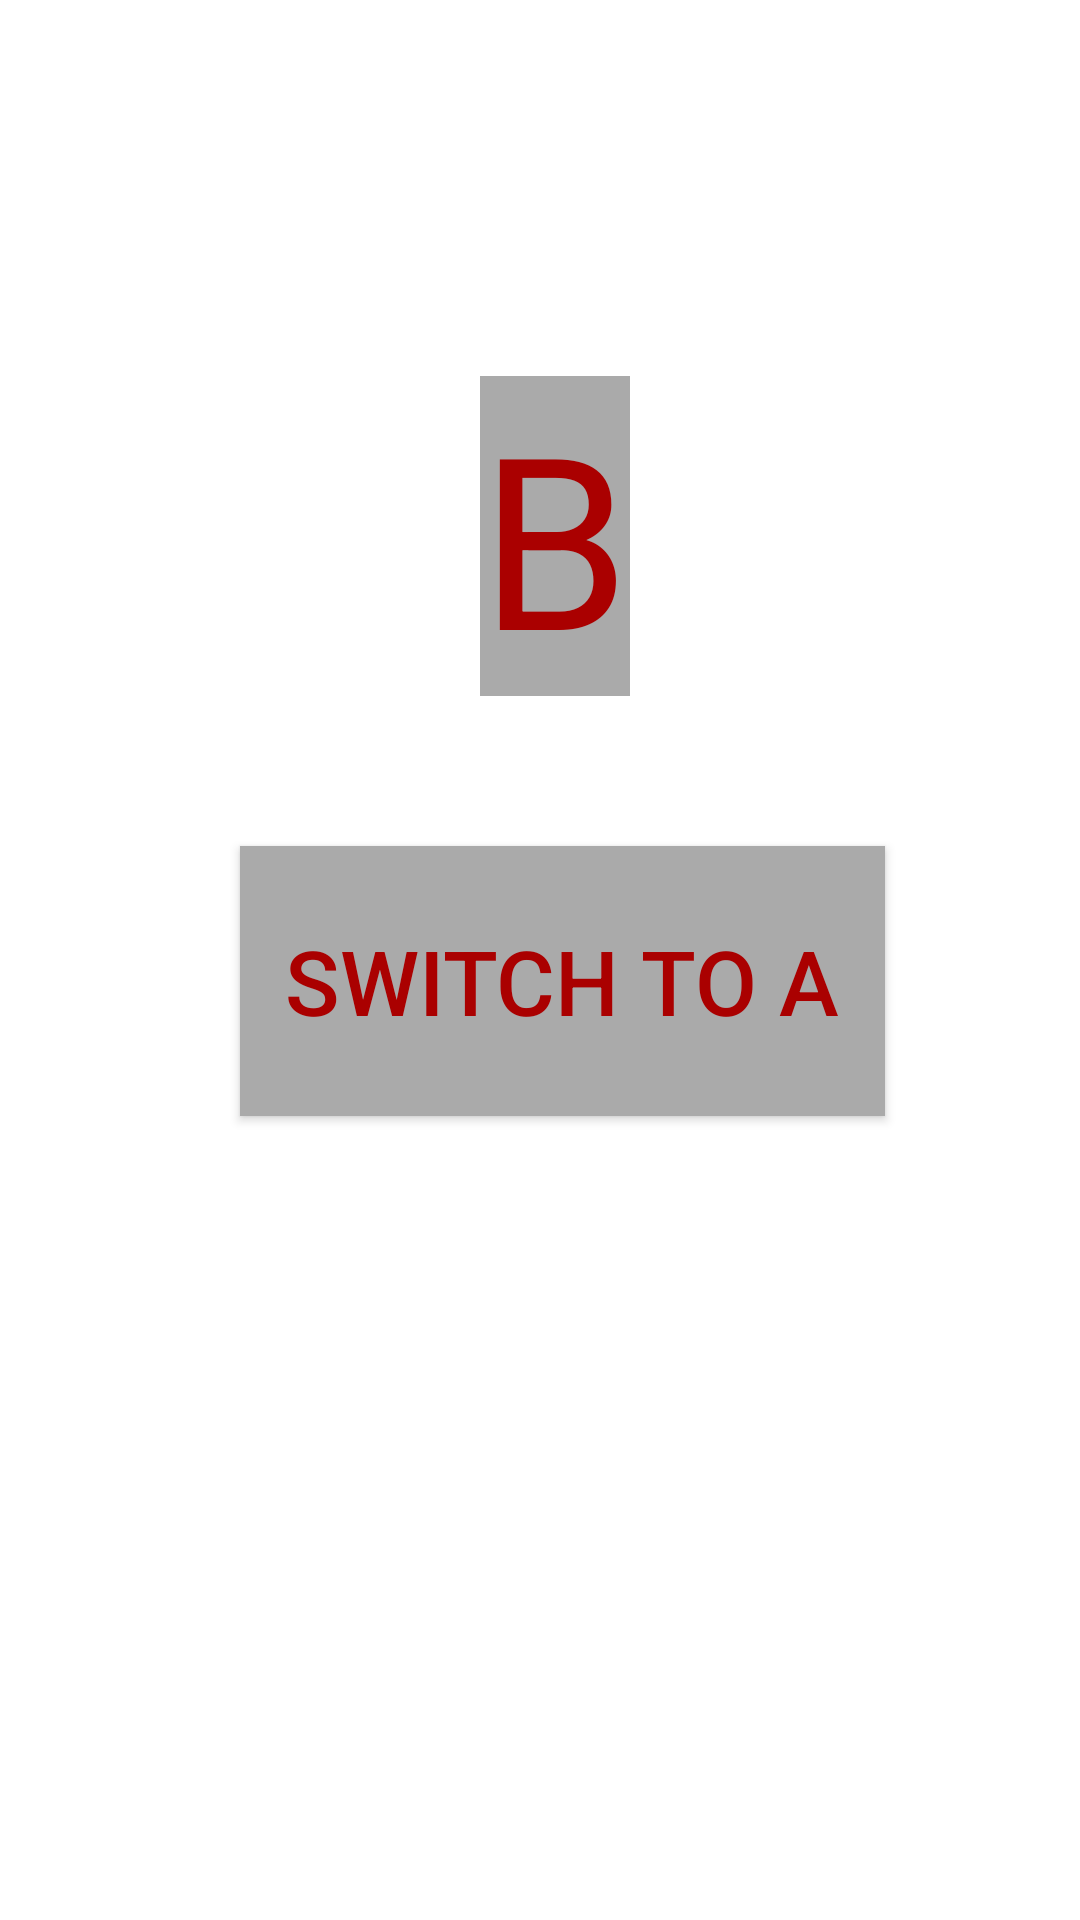

Layout XML and referenced resources for this Android screen:
<!-- AndroidManifest.xml: application theme Theme.Android_06_Activity_Switching -->
<!-- res/layout/activity_main2.xml -->
<?xml version="1.0" encoding="utf-8"?>
<androidx.constraintlayout.widget.ConstraintLayout xmlns:android="http://schemas.android.com/apk/res/android"
    xmlns:app="http://schemas.android.com/apk/res-auto"
    xmlns:tools="http://schemas.android.com/tools"
    android:id="@+id/bcolor"
    android:layout_width="match_parent"
    android:layout_height="match_parent"
    tools:context=".MainActivity2">

    <Button
        android:id="@+id/button2"
        android:layout_width="215dp"
        android:layout_height="90dp"
        android:background="#AAAAAA"

        android:gravity="center"
        android:onClick="Switch"
        android:text="Switch to A"
        android:textColor="#AA0000"
        android:textSize="30dp"

        app:layout_constraintBottom_toBottomOf="parent"
        app:layout_constraintEnd_toEndOf="parent"
        app:layout_constraintHorizontal_bias="0.551"
        app:layout_constraintStart_toStartOf="parent"
        app:layout_constraintTop_toTopOf="parent"
        app:layout_constraintVertical_bias="0.513" />

    <TextView
        android:id="@+id/textView2"
        android:layout_width="wrap_content"
        android:layout_height="wrap_content"
        android:layout_marginStart="80dp"
        android:layout_marginBottom="50dp"

        android:background="#AAAAAA"
        android:gravity="center"
        android:text="B"
        android:textColor="#AA0000"
        android:textSize="80dp"

        app:layout_constraintBottom_toTopOf="@+id/button2"
        app:layout_constraintStart_toStartOf="@+id/button2"

        />


</androidx.constraintlayout.widget.ConstraintLayout>
<!-- resources referenced by this layout -->
<resources>
  <style name="Theme.Android_06_Activity_Switching" parent="Theme.MaterialComponents.DayNight.DarkActionBar">
          
          <item name="colorPrimary">@color/purple_500</item>
          <item name="colorPrimaryVariant">@color/purple_700</item>
          <item name="colorOnPrimary">@color/white</item>
          
          <item name="colorSecondary">@color/teal_200</item>
          <item name="colorSecondaryVariant">@color/teal_700</item>
          <item name="colorOnSecondary">@color/black</item>
          
          <item name="android:statusBarColor" tools:targetApi="l">?attr/colorPrimaryVariant</item>
          
      </style>
  <!-- not gathered from this repository: default colours our renderer supplied (Android Studio template values) -->
  <color name="purple_500">#FF6200EE</color>
  <color name="purple_700">#FF3700B3</color>
  <color name="teal_200">#FF03DAC5</color>
  <color name="teal_700">#FF018786</color>
  <color name="black">#FF000000</color>
  <color name="white">#FFFFFFFF</color>
</resources>
